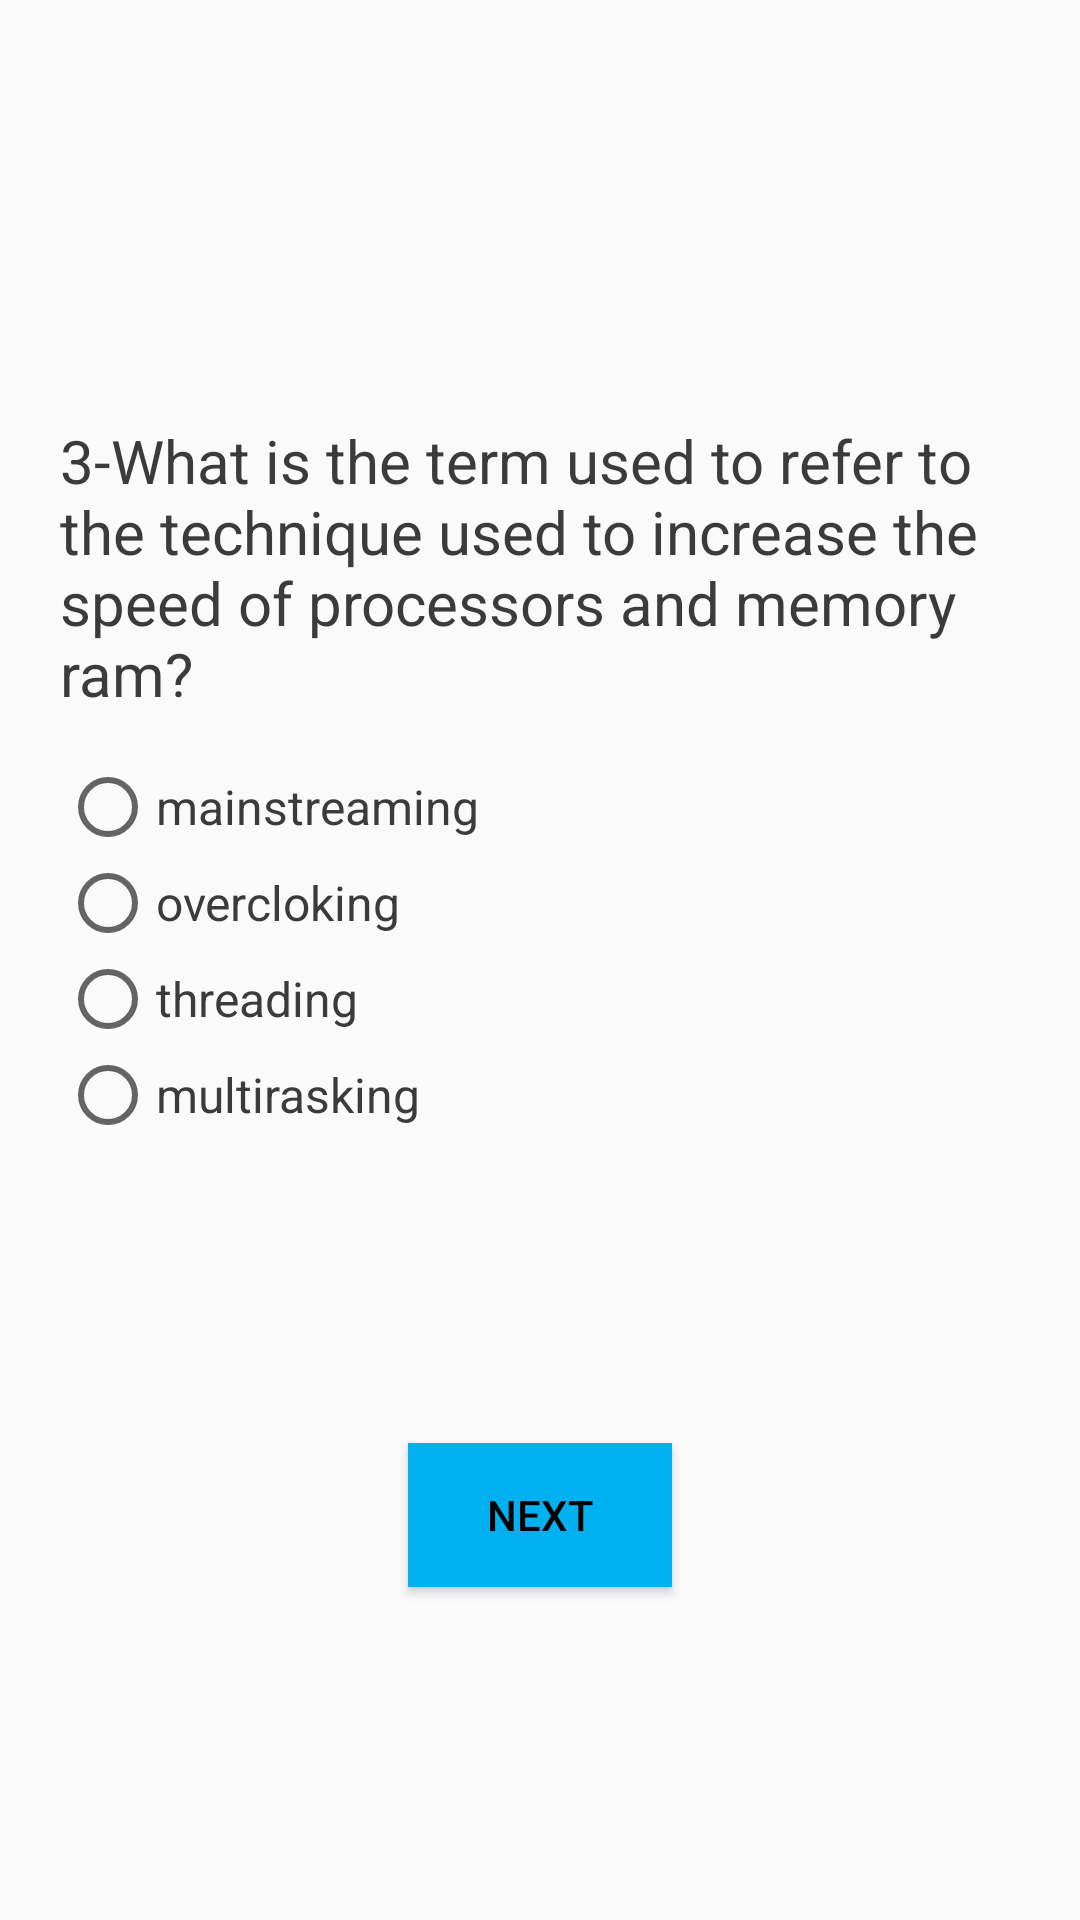

Here is an Android app screen rendered from its layout file. Give the layout XML and the strings, colors and styles it references.
<!-- AndroidManifest.xml: application theme TemaSemaBarra -->
<!-- res/layout/questionthree_layout.xml -->
<?xml version="1.0" encoding="utf-8"?>
<LinearLayout xmlns:android="http://schemas.android.com/apk/res/android"
    xmlns:app="http://schemas.android.com/apk/res-auto"
    xmlns:tools="http://schemas.android.com/tools"
    android:layout_width="match_parent"
    android:layout_height="match_parent"
    android:orientation="vertical"
    tools:context=".QuestionThree_Activity">

    <LinearLayout
        android:layout_width="match_parent"
        android:layout_height="match_parent"
        android:layout_gravity="center"
        android:layout_margin="20dp"
        android:orientation="vertical">

        <TextView
            android:layout_width="match_parent"
            android:layout_height="wrap_content"
            android:layout_gravity="center"
            android:layout_marginTop="120dp"
            android:text="@string/qthree"
            android:textSize="20dp"
            android:textColor="@color/qfont"
            />

        <RadioGroup
            android:id="@+id/radio"
            android:layout_width="match_parent"
            android:layout_height="wrap_content"
            android:orientation="vertical"
            android:layout_marginTop="15dp"
            >

            <RadioButton
                android:layout_width="wrap_content"
                android:layout_height="wrap_content"
                android:text="mainstreaming"
                android:textColor="@color/qfont"
                android:textSize="16dp"
                />

            <RadioButton
                android:id="@+id/btnCorreta"
                android:layout_width="wrap_content"
                android:layout_height="wrap_content"
                android:text="overcloking"
                android:textColor="@color/qfont"
                android:textSize="16dp"
                />

            <RadioButton
                android:layout_width="wrap_content"
                android:layout_height="wrap_content"
                android:text="threading"
                android:textColor="@color/qfont"
                android:textSize="16dp"
                />

            <RadioButton
                android:layout_width="wrap_content"
                android:layout_height="wrap_content"
                android:text="multirasking"
                android:textColor="@color/qfont"
                android:textSize="16dp"
                />

        </RadioGroup>


        <Button
            android:layout_width="wrap_content"
            android:layout_height="wrap_content"
            android:layout_gravity="center_horizontal"
            android:layout_marginTop="100dp"
            android:background="#00B0F0"
            android:text="Next"
            android:textColor="#000"
            android:onClick="nextQ"
            />


    </LinearLayout>

</LinearLayout>
<!-- resources referenced by this layout -->
<resources>
  <color name="qfont">#3D3A3A</color>
  <string name="qthree">3-What is the term used to refer to the technique used to increase the speed of processors and memory ram?</string>
  <style name="TemaSemaBarra" parent="Theme.AppCompat.Light.NoActionBar">
          
          <item name="colorPrimary">@color/colorPrimary</item>
          <item name="colorPrimaryDark">@color/colorPrimaryDark</item>
          <item name="colorAccent">@color/colorAccent</item>
      </style>
  <color name="colorPrimary">#008577</color>
  <color name="colorPrimaryDark">#00574B</color>
  <color name="colorAccent">#D81B60</color>
</resources>
